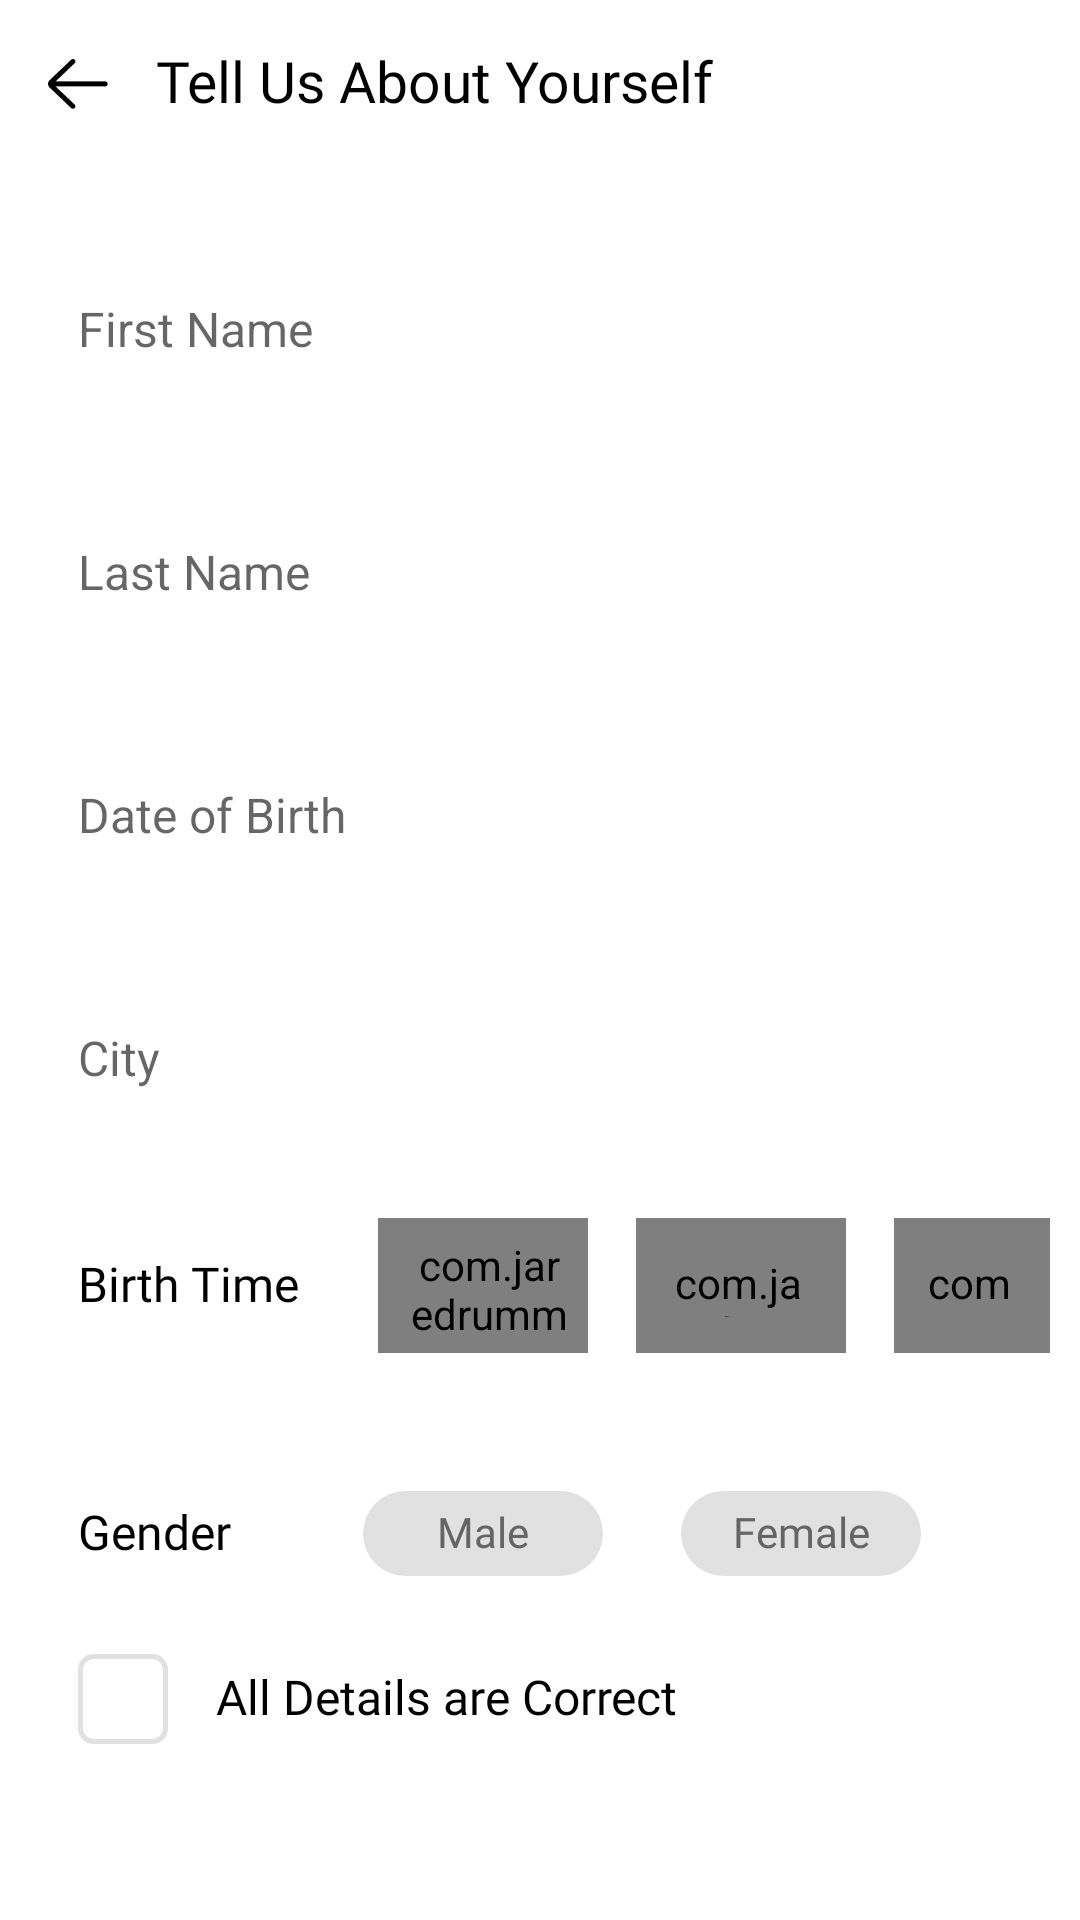

Produce the Android XML layout that renders to this screen, including the resource entries it uses.
<!-- AndroidManifest.xml: application theme AppTheme.NoActionBar -->
<!-- res/layout/activity_user_detail.xml -->
<?xml version="1.0" encoding="utf-8"?>
<LinearLayout xmlns:android="http://schemas.android.com/apk/res/android"
    xmlns:app="http://schemas.android.com/apk/res-auto"
    xmlns:tools="http://schemas.android.com/tools"
    android:layout_width="match_parent"
    android:layout_height="match_parent"
    android:background="#FFFFFF"
    android:orientation="vertical"
    android:fitsSystemWindows="true"
    tools:context=".ui.activities.UserDetailActivity">


    <RelativeLayout
        android:layout_width="match_parent"
        android:layout_height="?actionBarSize">


        <ImageView
            android:id="@+id/ivBack"
            android:layout_width="20dp"
            android:layout_height="20dp"
            android:layout_centerVertical="true"
            android:layout_marginStart="16dp"
            android:src="@drawable/ic_back" />

        <TextView
            style="@style/TextViewBold"
            android:layout_width="wrap_content"
            android:layout_height="wrap_content"
            android:layout_centerVertical="true"
            android:layout_marginStart="16dp"
            android:layout_toRightOf="@id/ivBack"
            android:text="@string/about_your_self"
            android:textColor="#000"
            android:textSize="19sp" />

    </RelativeLayout>



    <androidx.core.widget.NestedScrollView
        android:layout_width="match_parent"
        android:layout_height="match_parent">
        <LinearLayout
            android:layout_width="match_parent"
            android:orientation="vertical"
            android:layout_height="match_parent">


        <EditText
        android:id="@+id/etFirstName"
        android:layout_width="match_parent"
        android:layout_height="55dp"
        android:layout_marginStart="16dp"
        android:layout_marginTop="26dp"
        android:layout_marginEnd="16dp"
        android:background="@null"
        android:hint="@string/first_name"
        android:paddingStart="10dp"
        android:textSize="16sp" />

    <EditText
        android:id="@+id/etLastName"
        android:layout_width="match_parent"
        android:layout_height="55dp"
        android:layout_marginStart="16dp"
        android:layout_marginTop="26dp"
        android:layout_marginEnd="16dp"
        android:background="@null"
        android:hint="@string/Last_name"
        android:paddingStart="10dp"
        android:textSize="16sp" />

    <EditText
        android:id="@+id/etDob"
        android:layout_width="match_parent"
        android:layout_height="55dp"
        android:layout_marginStart="16dp"
        android:layout_marginTop="26dp"
        android:layout_marginEnd="16dp"
        android:background="@null"
        android:hint="@string/Date_of_birth"
        android:paddingStart="10dp"
        android:textSize="16sp" />

    <EditText
        android:id="@+id/etCity"
        android:layout_width="match_parent"
        android:layout_height="55dp"
        android:layout_marginStart="16dp"
        android:layout_marginTop="26dp"
        android:layout_marginEnd="16dp"
        android:background="@null"
        android:hint="@string/City"
        android:paddingStart="10dp"
        android:textSize="16sp" />


    <RelativeLayout
        android:layout_width="match_parent"
        android:layout_height="wrap_content"
        android:layout_marginStart="10dp"
        android:layout_marginTop="26dp"
        android:layout_marginEnd="10dp">

        <TextView
            android:id="@+id/tvBirthTime"
            style="@style/TextViewRegular"
            android:layout_width="wrap_content"
            android:layout_height="wrap_content"
            android:layout_centerVertical="true"
            android:layout_marginStart="16dp"
            android:text="@string/birth_time"
            android:textSize="16sp" />

        <com.jaredrummler.materialspinner.MaterialSpinner
            android:id="@+id/spinner"
            android:layout_width="70dp"
            android:layout_height="45dp"
            android:layout_centerHorizontal="true"
            android:layout_centerVertical="true"
            android:layout_marginStart="26dp"
            android:layout_toRightOf="@+id/tvBirthTime"
            android:background="@drawable/stoke_spinner"
            android:hint="1"
            android:padding="6dp"
            android:paddingStart="10dp"
            app:ms_hint="10" />

        <com.jaredrummler.materialspinner.MaterialSpinner
            android:id="@+id/spinnerTwo"
            android:layout_width="70dp"
            android:layout_height="45dp"
            android:layout_marginStart="16dp"
            android:layout_toRightOf="@+id/spinner"
            android:background="@drawable/stoke_spinner"
            android:hint="2"
            android:padding="12dp"
            android:paddingStart="10dp"
            app:ms_hint="10" />

        <com.jaredrummler.materialspinner.MaterialSpinner
            android:id="@+id/spinnerThree"
            android:layout_width="wrap_content"
            android:layout_height="45dp"
            android:layout_marginStart="16dp"
            android:layout_toRightOf="@+id/spinnerTwo"
            android:background="@drawable/stoke_spinner"
            android:hint="AM"
            app:ms_hint="AM"
            android:padding="12dp"
            android:paddingStart="10dp"
            app:ms_hint_color="#000" />

    </RelativeLayout>

    <RelativeLayout
        android:layout_width="match_parent"
        android:layout_height="wrap_content"
        android:layout_marginStart="10dp"
        android:layout_marginTop="46dp"
        android:layout_marginEnd="10dp">

        <TextView
            android:id="@+id/tvGender"
            style="@style/TextViewRegular"
            android:layout_width="wrap_content"
            android:layout_height="wrap_content"
            android:layout_centerVertical="true"
            android:layout_marginStart="16dp"
            android:text="@string/Gender"
            android:textSize="16sp" />


        <TextView
            android:id="@+id/tvMale"
            style="@style/TextViewRegular"
            android:layout_width="80dp"
            android:layout_height="wrap_content"
            android:layout_centerInParent="true"
            android:layout_centerHorizontal="true"
            android:layout_marginStart="44dp"
            android:layout_toRightOf="@+id/tvGender"
            android:background="@drawable/round_grey"
            android:gravity="center_horizontal"
            android:padding="6dp"
            android:text="@string/Male"
            android:textColor="#656565"
            android:textSize="14sp" />


        <TextView
            android:id="@+id/tvFemale"
            style="@style/TextViewRegular"
            android:layout_width="80dp"
            android:layout_height="wrap_content"
            android:layout_marginStart="26dp"
            android:layout_toRightOf="@+id/tvMale"
            android:background="@drawable/round_grey"
            android:gravity="center_horizontal"
            android:padding="6dp"
            android:text="@string/Female"
            android:textColor="#656565"
            android:textSize="14sp" />
    </RelativeLayout>

    <RelativeLayout
        android:layout_width="match_parent"
        android:layout_marginTop="26dp"
        android:layout_height="wrap_content">


        <ImageView
            android:id="@+id/ivUncheck"
            android:layout_width="30dp"
            android:layout_height="30dp"
            android:layout_marginStart="26dp"
            android:src="@drawable/ic_uncheck"
         />

        <TextView
            style="@style/TextViewRegular"
            android:layout_width="wrap_content"
            android:layout_height="wrap_content"
            android:layout_centerVertical="true"
            android:layout_marginStart="16dp"
            android:layout_toRightOf="@id/ivUncheck"
            android:text="@string/detail_correct"
            android:textColor="#000"
            android:textSize="16sp" />
    </RelativeLayout>


    <Button
        android:id="@+id/btnContinue"
        android:layout_width="match_parent"
        android:layout_height="56dp"
        android:text="@string/Continue"
        android:textSize="16sp"
        android:textColor="#FFFFFF"
        android:textAllCaps="false"
        android:layout_marginEnd="26dp"
        android:layout_marginStart="26dp"
        android:layout_marginTop="70dp"/>
        </LinearLayout>
    </androidx.core.widget.NestedScrollView>

</LinearLayout>
<!-- resources referenced by this layout -->
<resources>
  <!-- drawable ic_back: png bitmap (drawable, 1035 bytes) -->
  <!-- drawable ic_uncheck: png bitmap (drawable, 2835 bytes) -->
  <!-- drawable round_grey (drawable) -->
  <shape xmlns:android="http://schemas.android.com/apk/res/android" >
      <corners android:radius="50dp"/>
      <solid android:color="#E1E1E1"  />
  </shape>
  <!-- drawable stoke_spinner (drawable) -->
  <shape xmlns:android="http://schemas.android.com/apk/res/android" >
      <corners android:radius="50dp"/>
      <solid android:color="#FFF"  />
      <stroke android:width="1dp"
          android:color="#E1E1E1"/>
  </shape>
  <string name="City">City</string>
  <string name="Continue">Continue</string>
  <string name="Date_of_birth">Date of Birth</string>
  <string name="Female">Female</string>
  <string name="Gender">Gender</string>
  <string name="Last_name">Last Name</string>
  <string name="Male">Male</string>
  <string name="about_your_self">Tell Us About Yourself</string>
  <string name="birth_time">Birth Time</string>
  <string name="detail_correct">All Details are Correct</string>
  <string name="first_name">First Name</string>
  <style name="TextViewBold" parent="android:Widget.TextView">
          <item name="android:layout_height">wrap_content</item>
          <item name="android:layout_width">wrap_content</item>
          <item name="android:fontFamily">@font/productsansbold</item>
          <item name="android:includeFontPadding">false</item>
          <item name="android:textSize">12sp</item>
          <item name="android:textColor">#000000</item>
      </style>
  <style name="TextViewRegular" parent="android:Widget.TextView">
          <item name="android:layout_height">wrap_content</item>
          <item name="android:layout_width">wrap_content</item>
          <item name="android:fontFamily">@font/productsansregular</item>
          <item name="android:includeFontPadding">false</item>
          <item name="android:textSize">12sp</item>
          <item name="android:textColor">#000000</item>
      </style>
  <style name="AppTheme.NoActionBar">
          <item name="windowActionBar">false</item>
          <item name="windowNoTitle">true</item>
      </style>
</resources>
